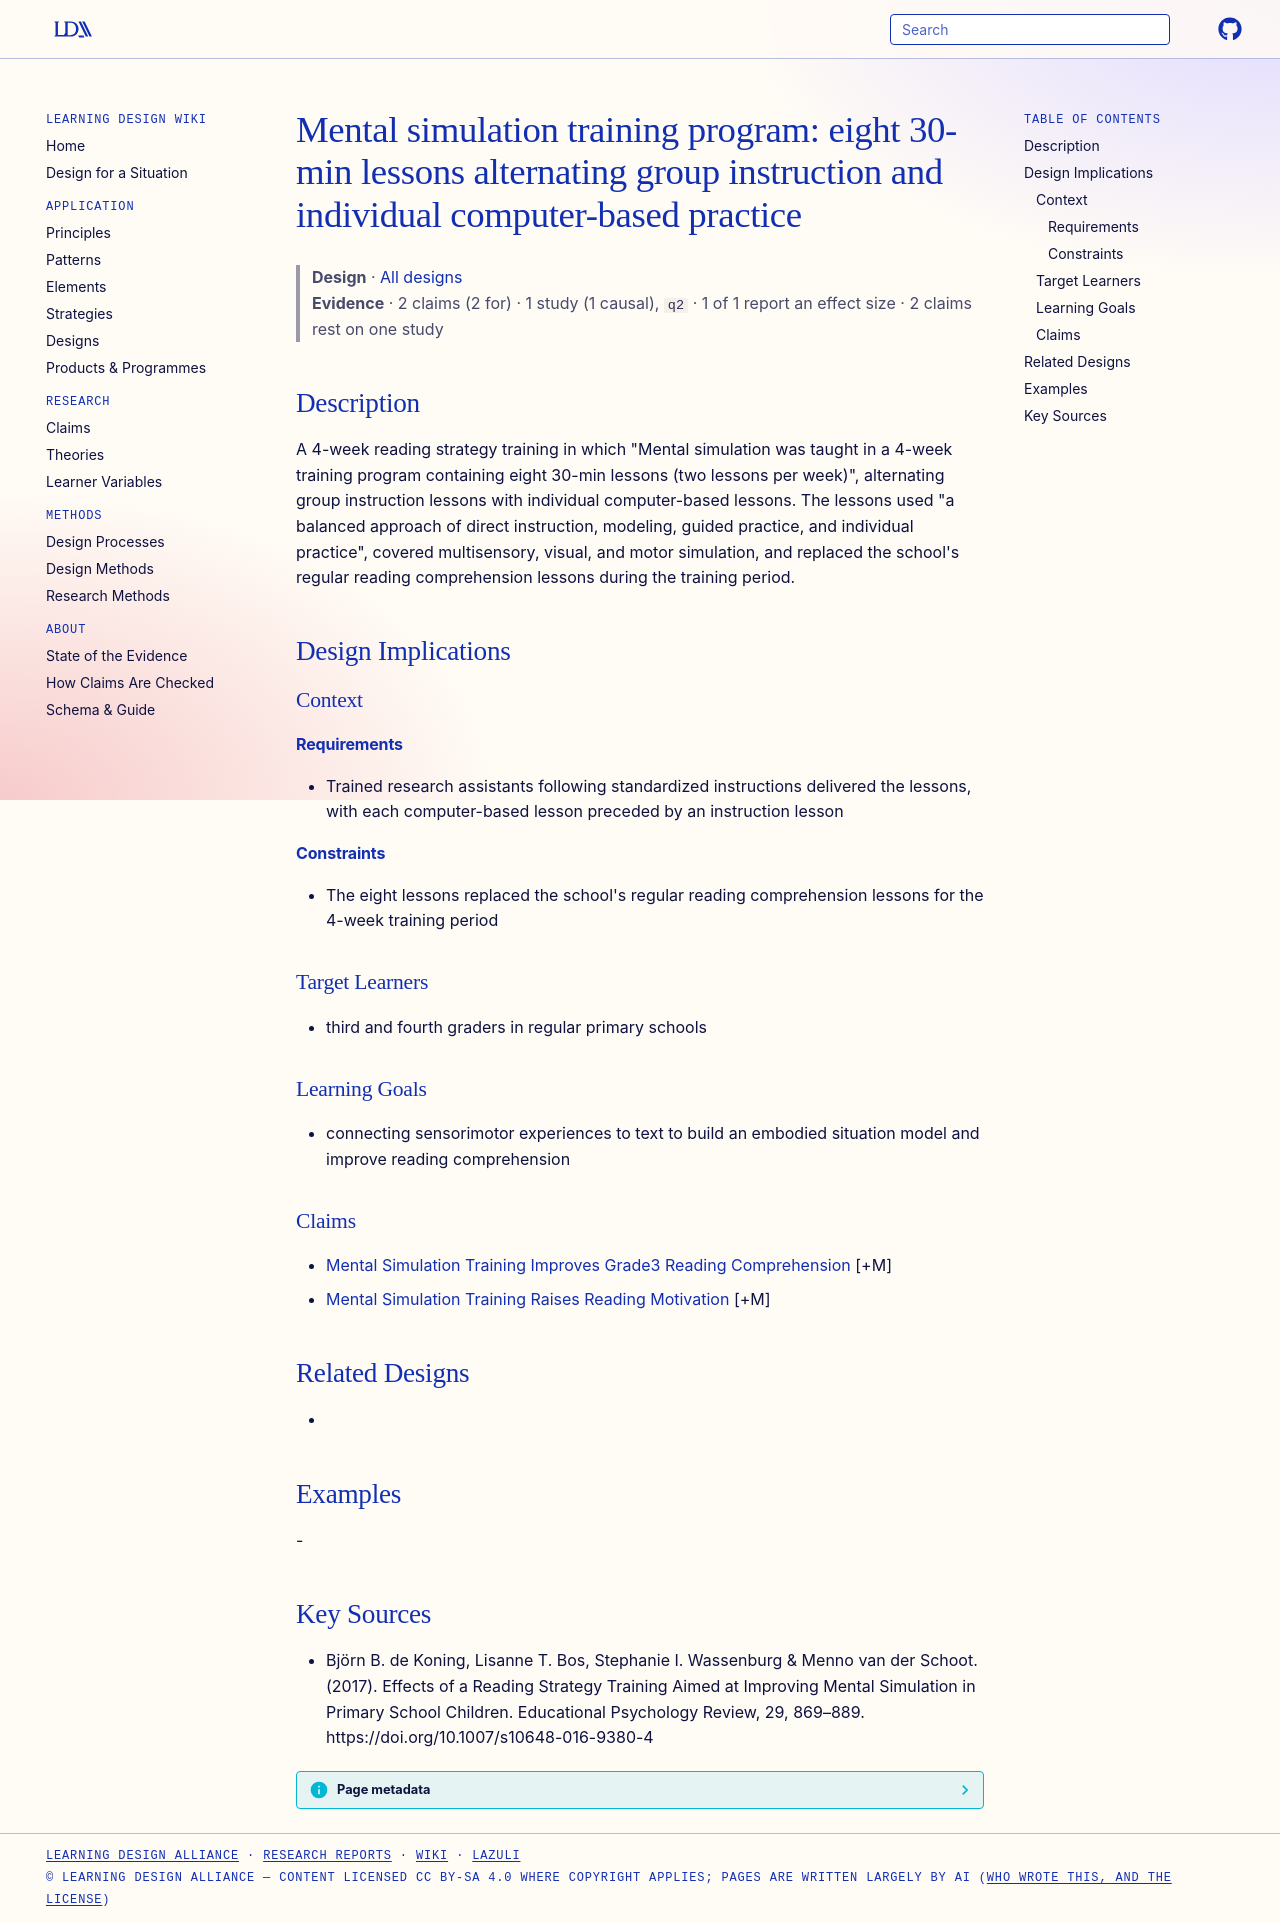

repository: Learning-Design-Alliance/learning-wiki · page: designs/mental-simulation-training-program-element/index.html · generator: mkdocs

---
type: design
id: mental-simulation-training-program-element
title: "Mental simulation training program: eight 30-min lessons alternating group instruction and individual computer-based practice"
description: "A 4-week reading strategy training in which \"Mental simulation was taught in a 4-week training program containing eight 30-min lessons (two lessons per week)\", alternating group instruction lessons with individual com..."
status: review
generated:
  by: "process:settle-candidates"
  at: 2026-10-21
sources:
  - id: björn-b-de-koning-2017
    resource: "https://doi.org/10.1007/s10648-016-9380-4"
    title: "Björn B. de Koning, Lisanne T. Bos, Stephanie I. Wassenburg & Menno van der Schoot. (2017). Effects of a Reading Strategy Training Aimed at Improving Mental Simulation in Primary School Children. Educational Psychology Review, 29, 869–889. https://doi.org/10.1007/s10648-016-9380-4"
    author: "Björn B. de Koning, Lisanne T. Bos, Stephanie I. Wassenburg & Menno van der Schoot"
---

# Mental simulation training program: eight 30-min lessons alternating group instruction and individual computer-based practice

> **Design** · [All designs](index.md)
> **Evidence** · 2 claims (2 for) · 1 study (1 causal), `q2` · 1 of 1 report an effect size · 2 claims rest on one study

## Description
A 4-week reading strategy training in which "Mental simulation was taught in a 4-week training program containing eight 30-min lessons (two lessons per week)", alternating group instruction lessons with individual computer-based lessons. The lessons used "a balanced approach of direct instruction, modeling, guided practice, and individual practice", covered multisensory, visual, and motor simulation, and replaced the school's regular reading comprehension lessons during the training period.

## Design Implications

### Context
#### Requirements
- Trained research assistants following standardized instructions delivered the lessons, with each computer-based lesson preceded by an instruction lesson
#### Constraints
- The eight lessons replaced the school's regular reading comprehension lessons for the 4-week training period

### Target Learners
- third and fourth graders in regular primary schools

### Learning Goals
- connecting sensorimotor experiences to text to build an embodied situation model and improve reading comprehension

### Claims
- [Mental Simulation Training Improves Grade3 Reading Comprehension](../claims/mental-simulation-training-improves-grade3-reading-comprehension.md) [+M]
- [Mental Simulation Training Raises Reading Motivation](../claims/mental-simulation-training-raises-reading-motivation.md) [+M]

## Related Designs
- 

## Examples
-

## Key Sources
- Björn B. de Koning, Lisanne T. Bos, Stephanie I. Wassenburg & Menno van der Schoot. (2017). Effects of a Reading Strategy Training Aimed at Improving Mental Simulation in Primary School Children. Educational Psychology Review, 29, 869–889. https://doi.org/10.1007/s10648-016-9380-4
